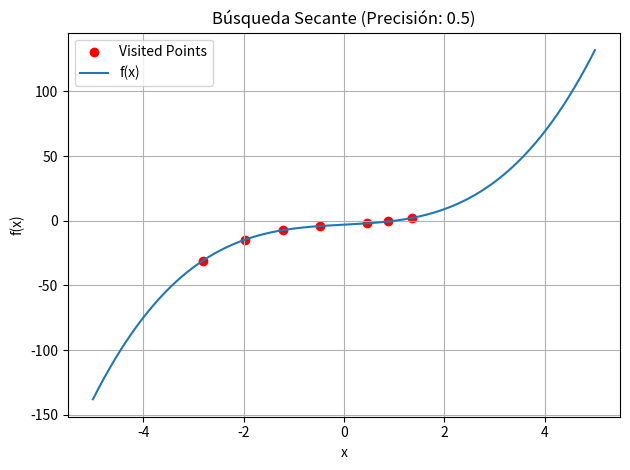
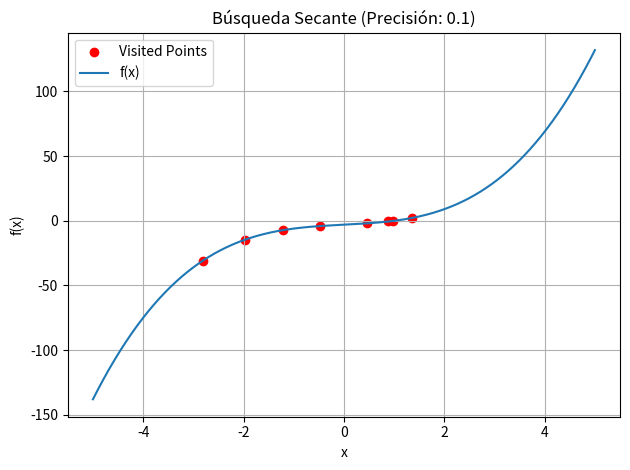
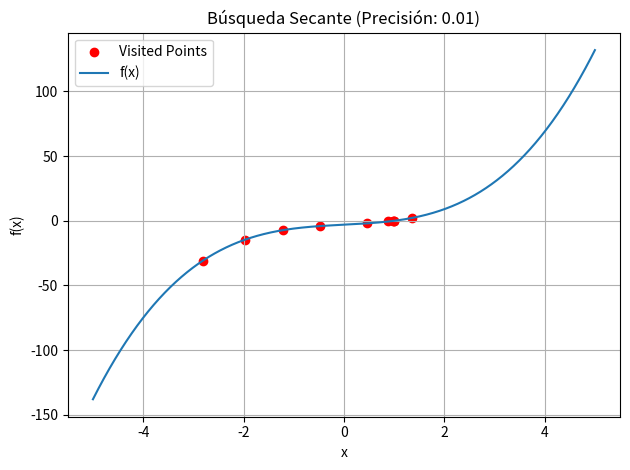
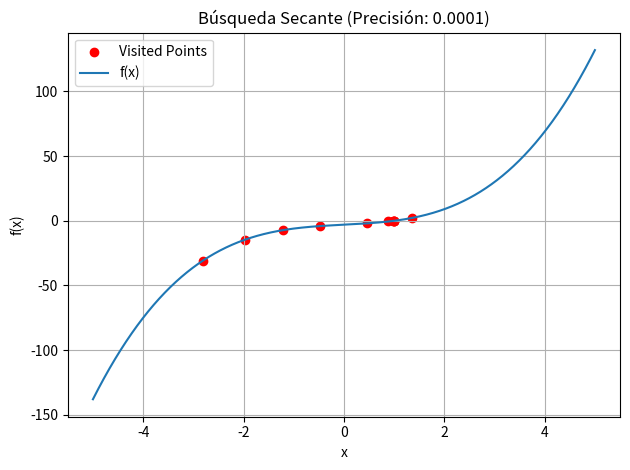

These figures' Python source, in order:
import numpy as np
import matplotlib.pyplot as plt

def f(x):
    return x**3 + 2*x - 3

def busqueda_secante(func, x0, x1, precision, max_iter=100):
    iterations = []

    for i in range(max_iter):
        x_next = x1 - (func(x1) * (x1 - x0)) / (func(x1) - func(x0))
        iterations.append(x_next)
        if abs(x_next - x1) < precision:
            break
        x0 = x1
        x1 = x_next

    return iterations

x0 = -5
x1 = -4
precisiones = [0.5, 0.1, 0.01, 0.0001]

valores_x = np.linspace(-5, 5, 1000)
valores_y = f(valores_x)

for precision in precisiones:
    plt.figure()
    iterations = busqueda_secante(f, x0, x1, precision)
    plt.scatter(iterations, [f(x) for x in iterations], color='red', label='Visited Points')
    plt.plot(valores_x, valores_y, label='f(x)')
    plt.title(f'Búsqueda Secante (Precisión: {precision})')
    plt.xlabel('x')
    plt.ylabel('f(x)')
    plt.legend()
    plt.grid()
    plt.tight_layout()
    plt.show()